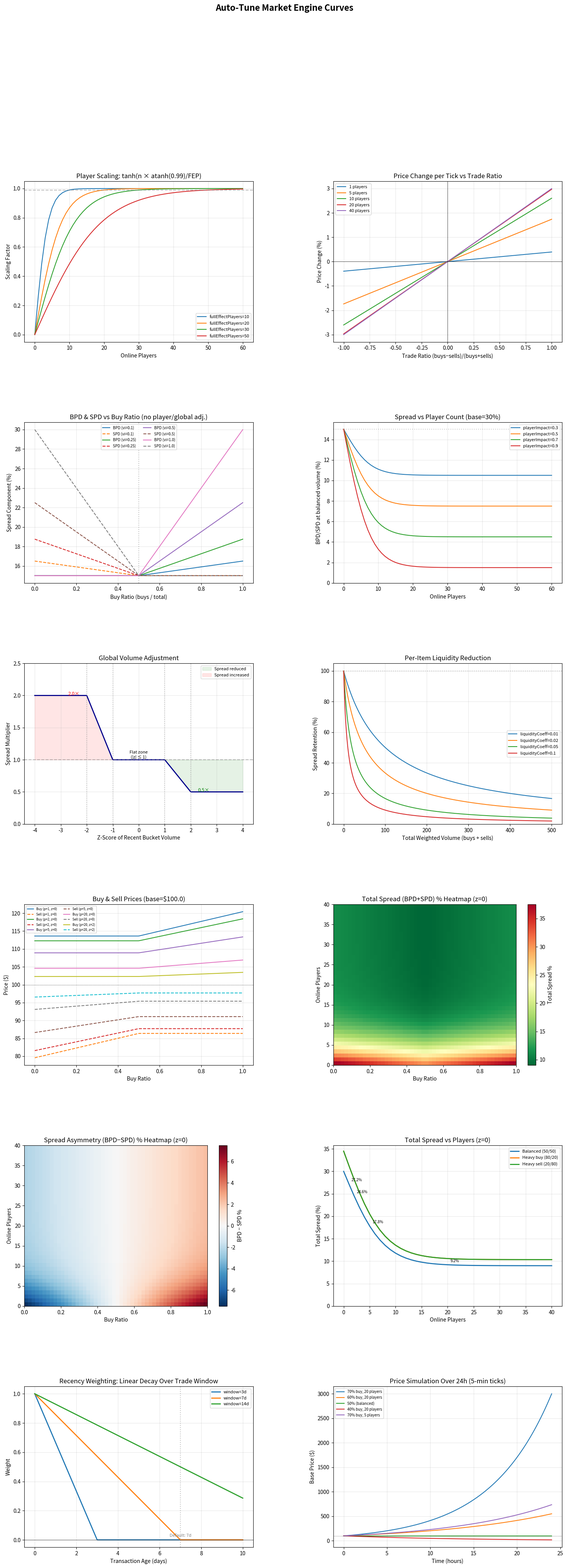

Write the Python code that produced this figure. (Note: this script raises an exception after producing the figure.)
"""
Auto-Tune Market Engine Visualization

Plots the curves and relationships between all market engine metrics:
1.  Player scaling curve (tanh with derived coefficient)
2.  Trade ratio vs price change
3.  BPD/SPD vs buy/sell ratio (volume imbalance)
4.  Player count effect on spread
5.  Global volume multiplier (z-score based)
6.  Per-item liquidity reduction curve
7.  Combined buy/sell prices vs buy ratio
8.  Total spread heatmap
9.  Spread asymmetry heatmap
10. Spread at key player counts
11. Recency weighting decay (trade window)
12. Price simulation over time
"""

import numpy as np
import matplotlib.pyplot as plt
from matplotlib.gridspec import GridSpec

# Default configuration values (must match config.yml)
BASE_SPREAD = 0.30
VOLUME_IMPACT = 0.5
PLAYER_IMPACT = 0.7
FULL_EFFECT_PLAYERS = 20
MAX_PRICE_CHANGE_PERCENT = 3.0
LIQUIDITY_COEFF = 0.05
TRADE_WINDOW_DAYS = 7
ATANH_099 = np.arctanh(0.99)  # ~2.6467


def player_scaling(online_count, full_effect_players=FULL_EFFECT_PLAYERS):
    """Calculate player scaling using tanh with derived coefficient."""
    if online_count == 0:
        return 0.0
    coefficient = ATANH_099 / full_effect_players
    return np.tanh(online_count * coefficient)


def player_scaling_vec(online_counts, full_effect_players=FULL_EFFECT_PLAYERS):
    """Vectorized player scaling."""
    coefficient = ATANH_099 / full_effect_players
    result = np.tanh(online_counts * coefficient)
    result[online_counts == 0] = 0.0
    return result


def global_volume_multiplier(z):
    """
    Calculate spread multiplier from z-score of recent bucket volume.

    |z| <= 1: multiplier = 1.0
    z = +2: multiplier = 0.5 (half spread)
    z = -2: multiplier = 2.0 (double spread)
    Linear interpolation between 1-2 SD, capped beyond 2 SD.
    """
    z = np.asarray(z, dtype=float)
    result = np.ones_like(z)

    high_mask = z > 1.0
    t_high = np.clip(z[high_mask] - 1.0, 0.0, 1.0)
    result[high_mask] = 1.0 - 0.5 * t_high

    low_mask = z < -1.0
    t_low = np.clip(-z[low_mask] - 1.0, 0.0, 1.0)
    result[low_mask] = 1.0 + t_low

    return result


def liquidity_reduction(total_weighted_volume, liquidity_coeff=LIQUIDITY_COEFF):
    """Per-item liquidity reduction: tighter spreads for heavily traded items."""
    return 1.0 / (1.0 + total_weighted_volume * liquidity_coeff)


def calculate_spread(buy_ratio, online_count, z_score,
                     base_spread=BASE_SPREAD, volume_impact=VOLUME_IMPACT,
                     player_impact=PLAYER_IMPACT,
                     full_effect_players=FULL_EFFECT_PLAYERS,
                     total_weighted_volume=0.0,
                     liquidity_coeff=LIQUIDITY_COEFF):
    """
    Calculate BPD and SPD given trade parameters.

    Returns (bpd, spd) tuple.
    """
    half_spread = base_spread / 2.0

    imbalance = (buy_ratio - 0.5) * 2.0

    bpd = half_spread + max(0, imbalance) * half_spread * volume_impact
    spd = half_spread + max(0, -imbalance) * half_spread * volume_impact

    liq = liquidity_reduction(total_weighted_volume, liquidity_coeff)
    bpd *= liq
    spd *= liq

    ps = player_scaling(online_count, full_effect_players)
    player_factor = 1.0 - player_impact * ps
    bpd *= player_factor
    spd *= player_factor

    gvm = global_volume_multiplier(np.array([z_score]))[0]
    bpd *= gvm
    spd *= gvm

    return bpd, spd


def recency_weight(age_days, window_days=TRADE_WINDOW_DAYS):
    """Linear recency weighting: weight = max(0, 1 - age/window)."""
    return np.maximum(0.0, 1.0 - age_days / window_days)


def simulate_price(n_ticks, initial_price, buy_probability, online_players,
                   max_change=MAX_PRICE_CHANGE_PERCENT,
                   full_effect=FULL_EFFECT_PLAYERS):
    """Simulate price evolution over multiple ticks given constant buy probability."""
    prices = [initial_price]
    ps = player_scaling(online_players, full_effect)
    for _ in range(n_ticks):
        trade_ratio = (buy_probability - 0.5) * 2.0
        change_pct = trade_ratio * ps * (max_change / 100.0)
        new_price = prices[-1] * (1 + change_pct)
        prices.append(max(0.01, new_price))
    return np.array(prices)


def main():
    fig = plt.figure(figsize=(18, 46))
    fig.suptitle("Auto-Tune Market Engine Curves", fontsize=16, fontweight="bold")
    gs = GridSpec(6, 2, figure=fig, hspace=0.5, wspace=0.35)

    # --- 1. Player Scaling Curve ---
    ax1 = fig.add_subplot(gs[0, 0])
    players = np.arange(0, 61)
    for fep in [10, 20, 30, 50]:
        scaling = player_scaling_vec(players.astype(float), fep)
        ax1.plot(players, scaling, label=f"fullEffectPlayers={fep}")
    ax1.set_xlabel("Online Players")
    ax1.set_ylabel("Scaling Factor")
    ax1.set_title("Player Scaling: tanh(n × atanh(0.99)/FEP)")
    ax1.legend(fontsize=8)
    ax1.grid(True, alpha=0.3)
    ax1.set_ylim(-0.05, 1.05)
    ax1.axhline(y=0.99, color="gray", linestyle="--", alpha=0.5, label="99%")

    # --- 2. Trade Ratio → Price Change ---
    ax2 = fig.add_subplot(gs[0, 1])
    trade_ratios = np.linspace(-1, 1, 200)
    for n_players in [1, 5, 10, 20, 40]:
        ps = player_scaling(n_players)
        price_change = trade_ratios * ps * (MAX_PRICE_CHANGE_PERCENT / 100.0) * 100
        ax2.plot(trade_ratios, price_change, label=f"{n_players} players")
    ax2.set_xlabel("Trade Ratio (buys−sells)/(buys+sells)")
    ax2.set_ylabel("Price Change (%)")
    ax2.set_title("Price Change per Tick vs Trade Ratio")
    ax2.legend(fontsize=8)
    ax2.grid(True, alpha=0.3)
    ax2.axhline(y=0, color="black", linewidth=0.5)
    ax2.axvline(x=0, color="black", linewidth=0.5)

    # --- 3. BPD/SPD vs Buy Ratio (Volume Imbalance) ---
    ax3 = fig.add_subplot(gs[1, 0])
    buy_ratios = np.linspace(0, 1, 200)
    half = BASE_SPREAD / 2.0

    for vi in [0.1, 0.25, 0.5, 1.0]:
        imbalance = (buy_ratios - 0.5) * 2.0
        bpd_vals = half + np.maximum(0, imbalance) * half * vi
        spd_vals = half + np.maximum(0, -imbalance) * half * vi

        ax3.plot(buy_ratios, bpd_vals * 100, label=f"BPD (vi={vi})", linestyle="-")
        ax3.plot(buy_ratios, spd_vals * 100, label=f"SPD (vi={vi})", linestyle="--")

    ax3.set_xlabel("Buy Ratio (buys / total)")
    ax3.set_ylabel("Spread Component (%)")
    ax3.set_title("BPD & SPD vs Buy Ratio (no player/global adj.)")
    ax3.legend(fontsize=7, ncol=2)
    ax3.grid(True, alpha=0.3)
    ax3.axvline(x=0.5, color="gray", linestyle=":", alpha=0.5)

    # --- 4. Player Count Effect on Spread ---
    ax4 = fig.add_subplot(gs[1, 1])
    players_range = np.arange(0, 61).astype(float)

    for pi_val in [0.3, 0.5, 0.7, 0.9]:
        ps_vals = player_scaling_vec(players_range)
        reduction = 1.0 - pi_val * ps_vals
        bpd_base = (BASE_SPREAD / 2.0) * reduction * 100
        ax4.plot(players_range, bpd_base, label=f"playerImpact={pi_val}")

    ax4.set_xlabel("Online Players")
    ax4.set_ylabel("BPD/SPD at balanced volume (%)")
    ax4.set_title("Spread vs Player Count (base=30%)")
    ax4.legend(fontsize=8)
    ax4.grid(True, alpha=0.3)
    ax4.set_ylim(bottom=0)
    ax4.axhline(y=(BASE_SPREAD / 2.0) * 100, color="gray", linestyle=":", alpha=0.4,
                label="Base half-spread")

    # --- 5. Global Volume Multiplier ---
    ax5 = fig.add_subplot(gs[2, 0])
    z_scores = np.linspace(-4, 4, 400)
    multiplier = global_volume_multiplier(z_scores)

    ax5.plot(z_scores, multiplier, color="darkblue", linewidth=2)
    ax5.fill_between(z_scores, multiplier, 1.0, alpha=0.1,
                     where=multiplier < 1.0, color="green", label="Spread reduced")
    ax5.fill_between(z_scores, multiplier, 1.0, alpha=0.1,
                     where=multiplier > 1.0, color="red", label="Spread increased")

    ax5.axhline(y=1.0, color="gray", linestyle="--", alpha=0.5)
    ax5.axvline(x=-1, color="gray", linestyle=":", alpha=0.4)
    ax5.axvline(x=1, color="gray", linestyle=":", alpha=0.4)
    ax5.axvline(x=-2, color="gray", linestyle=":", alpha=0.4)
    ax5.axvline(x=2, color="gray", linestyle=":", alpha=0.4)

    ax5.annotate("Flat zone\n(|z| ≤ 1)", xy=(0, 1.0), ha="center", va="bottom", fontsize=8)
    ax5.annotate("0.5×", xy=(2.5, 0.5), ha="center", fontsize=9, color="green")
    ax5.annotate("2.0×", xy=(-2.5, 2.0), ha="center", fontsize=9, color="red")

    ax5.set_xlabel("Z-Score of Recent Bucket Volume")
    ax5.set_ylabel("Spread Multiplier")
    ax5.set_title("Global Volume Adjustment")
    ax5.legend(fontsize=8)
    ax5.grid(True, alpha=0.3)
    ax5.set_ylim(0, 2.5)

    # --- 6. Per-Item Liquidity Reduction ---
    ax6 = fig.add_subplot(gs[2, 1])
    volumes = np.linspace(0, 500, 500)

    for lc in [0.01, 0.02, 0.05, 0.1]:
        reduction = liquidity_reduction(volumes, lc)
        ax6.plot(volumes, reduction * 100, label=f"liquidityCoeff={lc}")

    ax6.set_xlabel("Total Weighted Volume (buys + sells)")
    ax6.set_ylabel("Spread Retention (%)")
    ax6.set_title("Per-Item Liquidity Reduction")
    ax6.legend(fontsize=8)
    ax6.grid(True, alpha=0.3)
    ax6.set_ylim(0, 105)
    ax6.axhline(y=100, color="gray", linestyle=":", alpha=0.4)

    # --- 7. Combined: Buy/Sell Price vs Buy Ratio ---
    ax7 = fig.add_subplot(gs[3, 0])
    base_price = 100.0
    buy_ratios_full = np.linspace(0, 1, 200)

    for n_players, z in [(1, 0), (2, 0), (5, 0), (20, 0), (20, 2)]:
        buy_prices = []
        sell_prices = []
        for br in buy_ratios_full:
            bpd, spd = calculate_spread(br, n_players, z)
            buy_prices.append(base_price * (1 + bpd))
            sell_prices.append(base_price * (1 - spd))

        label = f"p={n_players}, z={z}"
        ax7.plot(buy_ratios_full, buy_prices, label=f"Buy ({label})", linestyle="-")
        ax7.plot(buy_ratios_full, sell_prices, label=f"Sell ({label})", linestyle="--")

    ax7.axhline(y=base_price, color="black", linewidth=0.5, linestyle=":")
    ax7.set_xlabel("Buy Ratio")
    ax7.set_ylabel("Price ($)")
    ax7.set_title(f"Buy & Sell Prices (base=${base_price})")
    ax7.legend(fontsize=6, ncol=2)
    ax7.grid(True, alpha=0.3)

    # --- 8. Total Spread (BPD + SPD) Heatmap ---
    ax8 = fig.add_subplot(gs[3, 1])
    buy_ratios_heat = np.linspace(0, 1, 50)
    players_heat = np.arange(0, 41)
    total_spread = np.zeros((len(players_heat), len(buy_ratios_heat)))

    for i, p in enumerate(players_heat):
        for j, br in enumerate(buy_ratios_heat):
            bpd, spd = calculate_spread(br, p, 0)
            total_spread[i, j] = (bpd + spd) * 100

    im = ax8.imshow(total_spread, aspect="auto", origin="lower",
                    extent=[0, 1, 0, 40], cmap="RdYlGn_r")
    ax8.set_xlabel("Buy Ratio")
    ax8.set_ylabel("Online Players")
    ax8.set_title("Total Spread (BPD+SPD) % Heatmap (z=0)")
    plt.colorbar(im, ax=ax8, label="Total Spread %")

    # --- 9. Spread Asymmetry (BPD - SPD) ---
    ax9 = fig.add_subplot(gs[4, 0])
    asymmetry = np.zeros((len(players_heat), len(buy_ratios_heat)))

    for i, p in enumerate(players_heat):
        for j, br in enumerate(buy_ratios_heat):
            bpd, spd = calculate_spread(br, p, 0)
            asymmetry[i, j] = (bpd - spd) * 100

    im2 = ax9.imshow(asymmetry, aspect="auto", origin="lower",
                     extent=[0, 1, 0, 40], cmap="RdBu_r",
                     vmin=-np.max(np.abs(asymmetry)),
                     vmax=np.max(np.abs(asymmetry)))
    ax9.set_xlabel("Buy Ratio")
    ax9.set_ylabel("Online Players")
    ax9.set_title("Spread Asymmetry (BPD−SPD) % Heatmap (z=0)")
    plt.colorbar(im2, ax=ax9, label="BPD − SPD %")

    # --- 10. Spread at Key Player Counts ---
    ax10 = fig.add_subplot(gs[4, 1])
    player_counts = np.arange(0, 41)
    for label_name, br in [("Balanced (50/50)", 0.5), ("Heavy buy (80/20)", 0.8),
                           ("Heavy sell (20/80)", 0.2)]:
        total_spreads = []
        for p in player_counts:
            bpd, spd = calculate_spread(br, p, 0)
            total_spreads.append((bpd + spd) * 100)
        ax10.plot(player_counts, total_spreads, label=label_name, linewidth=2)

    ax10.set_xlabel("Online Players")
    ax10.set_ylabel("Total Spread (%)")
    ax10.set_title("Total Spread vs Players (z=0)")
    ax10.legend(fontsize=8)
    ax10.grid(True, alpha=0.3)
    ax10.set_ylim(bottom=0)

    # Annotate key points
    for p in [1, 2, 5, 20]:
        bpd, spd = calculate_spread(0.5, p, 0)
        total = (bpd + spd) * 100
        ax10.annotate(f"{total:.1f}%", xy=(p, total),
                      textcoords="offset points", xytext=(5, 5), fontsize=7)

    # --- 11. Recency Weighting Decay ---
    ax11 = fig.add_subplot(gs[5, 0])
    age_days = np.linspace(0, 10, 500)

    for window in [3, 7, 14]:
        weights = recency_weight(age_days, window)
        ax11.plot(age_days, weights, label=f"window={window}d", linewidth=2)

    ax11.set_xlabel("Transaction Age (days)")
    ax11.set_ylabel("Weight")
    ax11.set_title("Recency Weighting: Linear Decay Over Trade Window")
    ax11.legend(fontsize=8)
    ax11.grid(True, alpha=0.3)
    ax11.set_ylim(-0.05, 1.05)
    ax11.axhline(y=0, color="black", linewidth=0.5)
    ax11.axvline(x=TRADE_WINDOW_DAYS, color="gray", linestyle=":", alpha=0.5,
                 label=f"Default window ({TRADE_WINDOW_DAYS}d)")
    ax11.annotate(f"Default: {TRADE_WINDOW_DAYS}d", xy=(TRADE_WINDOW_DAYS, 0.02),
                  ha="center", fontsize=8, color="gray")

    # --- 12. Price Simulation Over Time ---
    ax12 = fig.add_subplot(gs[5, 1])
    n_ticks = 288  # 24h at 5-min intervals

    scenarios = [
        ("70% buy, 20 players", 0.70, 20),
        ("60% buy, 20 players", 0.60, 20),
        ("50% (balanced)", 0.50, 20),
        ("40% buy, 20 players", 0.40, 20),
        ("70% buy, 5 players", 0.70, 5),
    ]

    for label_name, buy_prob, n_p in scenarios:
        prices = simulate_price(n_ticks, 100.0, buy_prob, n_p)
        hours = np.arange(len(prices)) * 5 / 60
        ax12.plot(hours, prices, label=label_name, linewidth=1.5)

    ax12.set_xlabel("Time (hours)")
    ax12.set_ylabel("Base Price ($)")
    ax12.set_title("Price Simulation Over 24h (5-min ticks)")
    ax12.legend(fontsize=7)
    ax12.grid(True, alpha=0.3)
    ax12.axhline(y=100, color="black", linewidth=0.5, linestyle=":")

    plt.savefig("scripts/market_curves.png", dpi=150, bbox_inches="tight")
    plt.show()
    print("Saved to scripts/market_curves.png")


if __name__ == "__main__":
    main()
